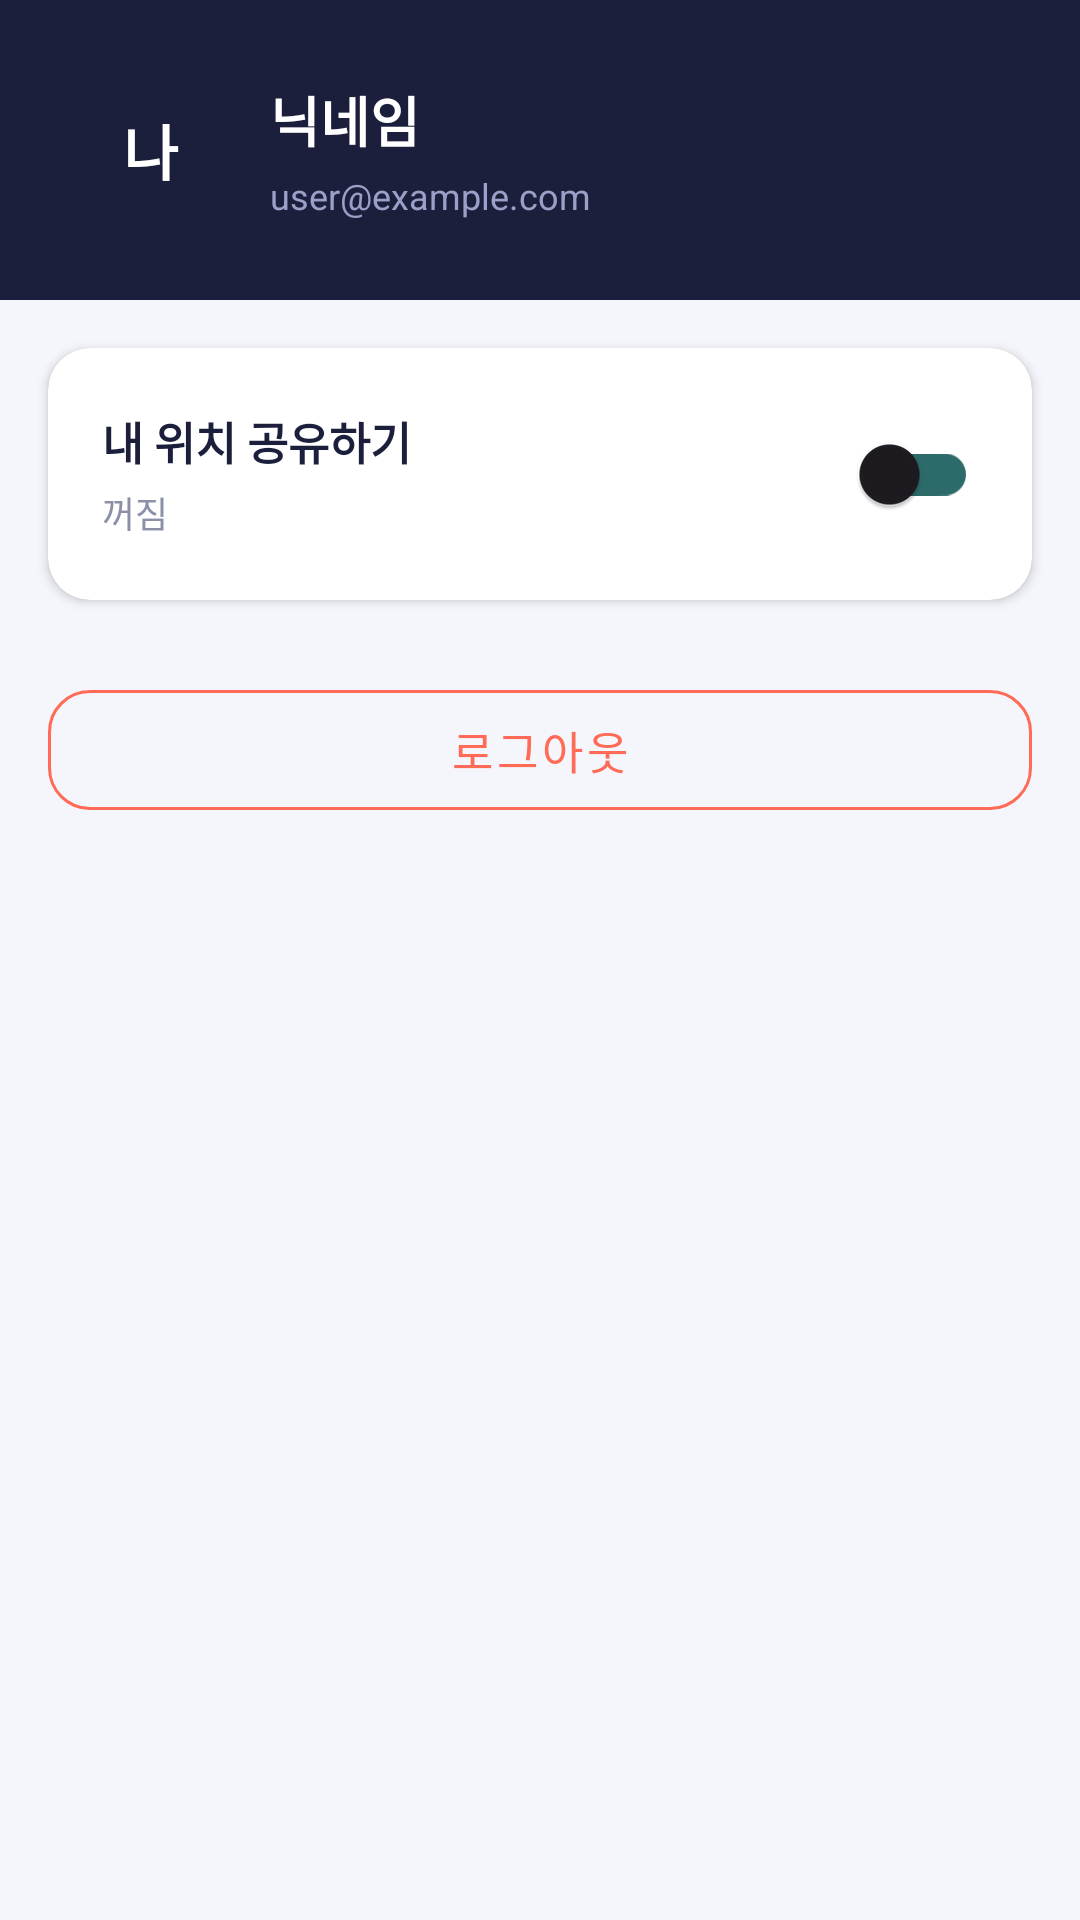

Android layout source for this screen:
<!-- AndroidManifest.xml: application theme Theme.WhenToLeave -->
<!-- res/layout/fragment_account.xml -->
<?xml version="1.0" encoding="utf-8"?>
<LinearLayout xmlns:android="http://schemas.android.com/apk/res/android"
    xmlns:app="http://schemas.android.com/apk/res-auto"
    android:layout_width="match_parent"
    android:layout_height="match_parent"
    android:orientation="vertical"
    android:background="@color/bg_gray">

    
    <LinearLayout
        android:layout_width="match_parent"
        android:layout_height="wrap_content"
        android:background="@color/navy"
        android:padding="24dp"
        android:gravity="center_vertical"
        android:orientation="horizontal">

        <TextView
            android:id="@+id/tv_avatar"
            android:layout_width="52dp"
            android:layout_height="52dp"
            android:text="나"
            android:gravity="center"
            android:textSize="20sp"
            android:textStyle="bold"
            android:textColor="@color/white"
            android:background="@drawable/bg_avatar" />

        <LinearLayout
            android:layout_width="wrap_content"
            android:layout_height="wrap_content"
            android:orientation="vertical"
            android:layout_marginStart="14dp">

            <TextView
                android:id="@+id/tv_nickname"
                android:layout_width="wrap_content"
                android:layout_height="wrap_content"
                android:text="닉네임"
                android:textSize="18sp"
                android:textStyle="bold"
                android:textColor="@color/white" />

            <TextView
                android:id="@+id/tv_email"
                android:layout_width="wrap_content"
                android:layout_height="wrap_content"
                android:text="user@example.com"
                android:textSize="12sp"
                android:textColor="#9AA0C7"
                android:layout_marginTop="4dp" />
        </LinearLayout>
    </LinearLayout>

    
    <androidx.cardview.widget.CardView
        android:layout_width="match_parent"
        android:layout_height="wrap_content"
        android:layout_margin="16dp"
        app:cardCornerRadius="14dp"
        app:cardElevation="2dp"
        app:cardBackgroundColor="@color/card_white">

        <LinearLayout
            android:layout_width="match_parent"
            android:layout_height="wrap_content"
            android:orientation="horizontal"
            android:gravity="center_vertical"
            android:padding="18dp">

            <LinearLayout
                android:layout_width="0dp"
                android:layout_height="wrap_content"
                android:layout_weight="1"
                android:orientation="vertical">

                <TextView
                    android:layout_width="wrap_content"
                    android:layout_height="wrap_content"
                    android:text="내 위치 공유하기"
                    android:textSize="15sp"
                    android:textStyle="bold"
                    android:textColor="@color/navy" />

                <TextView
                    android:id="@+id/tv_location_status"
                    android:layout_width="wrap_content"
                    android:layout_height="wrap_content"
                    android:text="꺼짐"
                    android:textSize="12sp"
                    android:textColor="@color/slate"
                    android:layout_marginTop="4dp" />
            </LinearLayout>

            <com.google.android.material.switchmaterial.SwitchMaterial
                android:id="@+id/switch_location"
                android:layout_width="wrap_content"
                android:layout_height="wrap_content"
                android:thumbTint="@color/white"
                app:trackTint="@color/teal" />
        </LinearLayout>
    </androidx.cardview.widget.CardView>

    
    <com.google.android.material.button.MaterialButton
        android:id="@+id/btn_logout"
        style="@style/Widget.MaterialComponents.Button.OutlinedButton"
        android:layout_width="match_parent"
        android:layout_height="52dp"
        android:text="로그아웃"
        android:textColor="@color/coral"
        android:textSize="15sp"
        app:strokeColor="@color/coral"
        app:cornerRadius="14dp"
        android:layout_marginStart="16dp"
        android:layout_marginEnd="16dp"
        android:layout_marginTop="8dp" />

</LinearLayout>
<!-- resources referenced by this layout -->
<resources>
  <color name="bg_gray">#F5F6FB</color>
  <color name="card_white">#FFFFFF</color>
  <color name="coral">#FF6B57</color>
  <color name="navy">#1B1F3B</color>
  <color name="slate">#8B90A8</color>
  <color name="teal">#2D6A6A</color>
  <color name="white">#FFFFFFFF</color>
  <style name="Theme.WhenToLeave" parent="Base.Theme.WhenToLeave" />
  <style name="Base.Theme.WhenToLeave" parent="Theme.Material3.DayNight.NoActionBar">
          
          
      </style>
</resources>
